Run: headless pygame with SDL's dummy video driver; simulated clock (each Clock.tick advances the game by its frame time, no real sleeping); random seed 0; keys injected as events and as key.get_pressed() state; mouse plan: one left click at the window centre at the start of phase 2, then a move to the lower-right quarter at the start of phase 3.
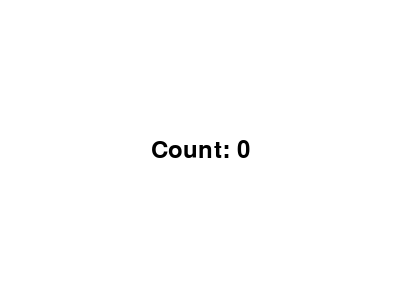
Frame 1 of 4 · flips 1–60 · no input
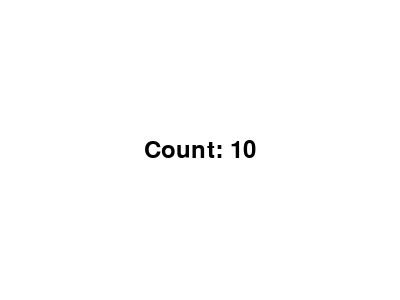
Frame 2 of 4 · flips 61–180 · clicked the window centre · tapped SPACE, RETURN · held RIGHT (→), D
Frame 3 of 4 · flips 181–300 · moved the mouse to the lower-right quarter · held DOWN (↓), S · screen unchanged from frame 2, image omitted
Frame 4 of 4 · flips 301–420 · held LEFT (←), A, UP (↑), W · screen unchanged from frame 3, image omitted

The pygame program that drew these frames:

import pygame

# Инициализация Pygame
pygame.init()

# Установка размеров экрана
screen = pygame.display.set_mode((400, 300))
pygame.display.set_caption("Clicker Game")

# Цвета
WHITE = (255, 255, 255)
BLACK = (0, 0, 0)

# Шрифт и начальное количество
font = pygame.font.Font(None, 36)
counter = 0

# Цикл игры
running = True
while running:
    screen.fill(WHITE)

    # Обработка событий
    for event in pygame.event.get():
        if event.type == pygame.QUIT:
            running = False
        if event.type == pygame.MOUSEBUTTONDOWN:
            if event.button == 1:
                counter += 10

    # Отображение количества на экране
    text = font.render(f"Count: {counter}", True, BLACK)
    text_rect = text.get_rect(center=(200, 150))
    screen.blit(text, text_rect)

    # Обновление экрана
    pygame.display.flip()

# Завершение Pygame
pygame.quit()
